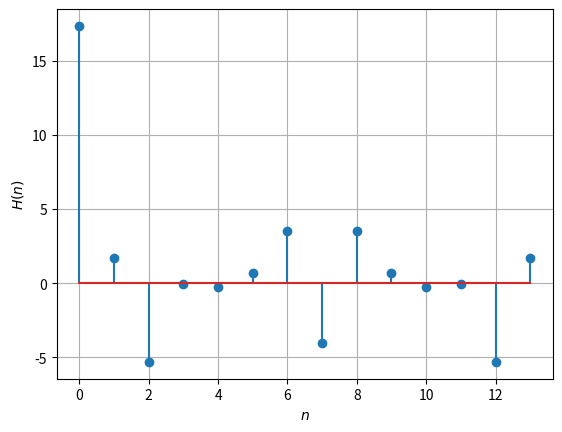

Source code (Python):
import numpy as np
import matplotlib.pyplot as plt 

N = 14

x=np.array([1.0,2.0,3.0,4.0,2.0,1.0])
nx = len(x)

x=np.pad(x, (0,8), 'constant', constant_values=(0))

k = np.arange(N)

# Z = np.linspace(0,2*np.pi*k,N+1) #z[i][j] such that i<k & j<N.
# print(Z/np.pi)

X = np.zeros(N)+ 1j*np.zeros(N)
for i in range(N):
    for j in range(N):
        X[i] += + x[j] * np.exp((1j*2*np.pi*i*j)/N)

# print(X) 

n = np.arange(N)
fn=(-1/2)**n
hn1=np.pad(fn, (0,2), 'constant', constant_values=(0))
hn2=np.pad(fn, (2,0), 'constant', constant_values=(0))
h = hn1+hn2
# plt.stem(np.arange(12), hn1+hn2)

H=np.zeros(N)+ 1j*np.zeros(N)

for i in range(N):
    for j in range(N):
        H[i] += h[j] * np.exp((1j*2*np.pi*i*j)/N)

Y = np.zeros(N)+1j*np.zeros(N)
for i in range(N):
    Y[i] = X[i]*H[i]

# plt.subplot(2,1,2)
plt.stem(range(0,N),Y)
plt.xlabel('$n$')
plt.ylabel('$H(n)$')
plt.grid()

plt.show()